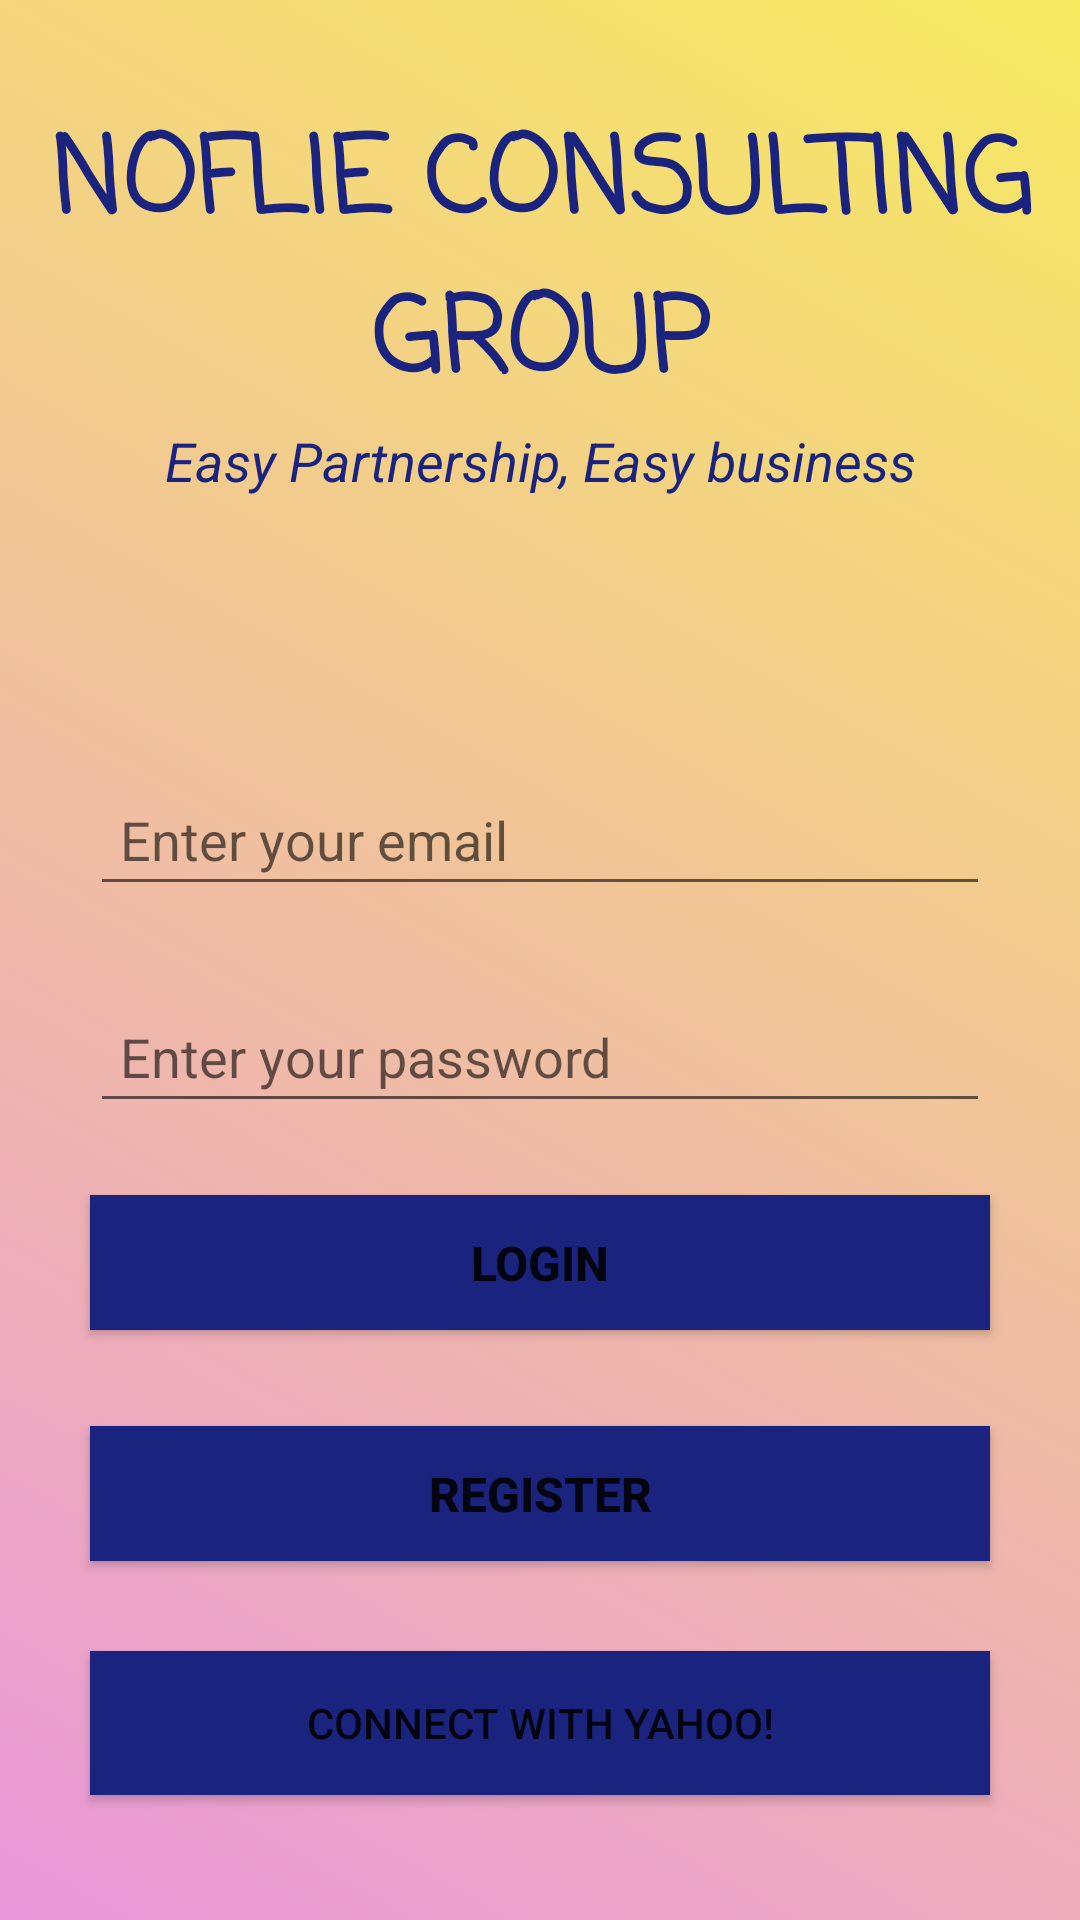

Write the Android layout XML for this screen, with the resource values it uses.
<!-- AndroidManifest.xml: application theme Theme.NCGOFFICIALAPP -->
<!-- res/layout/activity_main.xml -->
<?xml version="1.0" encoding="utf-8"?>
<androidx.constraintlayout.widget.ConstraintLayout xmlns:android="http://schemas.android.com/apk/res/android"
    xmlns:app="http://schemas.android.com/apk/res-auto"
    xmlns:tools="http://schemas.android.com/tools"
    android:layout_width="match_parent"
    android:layout_height="match_parent"
    android:id="@+id/mainLayout"
    android:background="@drawable/gradient"
    tools:context=".MainActivity">

    <TextView
        android:id="@+id/banner"
        android:layout_width="match_parent"
        android:layout_height="wrap_content"
        android:layout_marginTop="35dp"
        android:fontFamily="casual"
        android:text="NOFLIE CONSULTING GROUP"
        android:textAlignment="center"
        android:textColor="#1A237E"
        android:textSize="35sp"
        android:textStyle="bold"
        app:layout_constraintHorizontal_bias="0.0"
        app:layout_constraintLeft_toLeftOf="parent"
        app:layout_constraintRight_toRightOf="parent"
        app:layout_constraintTop_toTopOf="parent" />

    <TextView
        android:id="@+id/bannerDescription"
        android:layout_width="match_parent"
        android:layout_height="wrap_content"
        android:text="Easy Partnership, Easy business"
        android:textAlignment="center"
        android:textColor="#1A237E"
        android:textSize="18sp"
        android:textStyle="italic"
        app:layout_constraintLeft_toLeftOf="parent"
        app:layout_constraintRight_toRightOf="parent"
        app:layout_constraintTop_toBottomOf="@+id/banner" />


    <AutoCompleteTextView
        android:id="@+id/emailLogin"
        android:layout_width="match_parent"
        android:layout_height="wrap_content"
        android:layout_marginTop="92dp"
        android:hint="Enter your email"
        android:inputType="textEmailAddress"
        android:padding="10dp"
        app:layout_constraintEnd_toEndOf="parent"
        app:layout_constraintHorizontal_bias="0.0"
        app:layout_constraintStart_toStartOf="parent"
        android:layout_marginLeft="30dp"
        android:layout_marginRight="30dp"
        app:layout_constraintTop_toBottomOf="@+id/bannerDescription" />

    <EditText

        android:id="@+id/passwordLogin"
        android:layout_width="match_parent"
        android:layout_height="wrap_content"
        android:layout_marginLeft="30dp"
        android:layout_marginTop="28dp"
        android:layout_marginRight="30dp"
        android:hint="Enter your password"
        android:inputType="textPassword"
        android:maxLines="1"
        android:padding="10dp"
        app:layout_constraintEnd_toEndOf="parent"
        app:layout_constraintStart_toStartOf="parent"
        app:layout_constraintTop_toBottomOf="@+id/emailLogin" />

    <Button
        android:id="@+id/email_sign_in_button"
        android:layout_width="match_parent"
        android:layout_height="45dp"
        android:layout_marginTop="24dp"
        android:background="#1A237E"
        android:text="LOGIN"
        android:textSize="16sp"
        android:textStyle="bold"
        app:layout_constraintTop_toBottomOf="@+id/passwordLogin"
        tools:layout_editor_absoluteX="0dp"
        android:layout_marginLeft="30dp"
        android:layout_marginRight="30dp"/>

    <Button
        android:id="@+id/register_account_button"
        android:layout_width="match_parent"
        android:layout_height="45dp"
        android:layout_marginTop="32dp"
        android:background="#1A237E"
        android:text="Register"
        android:textSize="16sp"
        android:textStyle="bold"
        app:layout_constraintTop_toBottomOf="@+id/email_sign_in_button"
        tools:layout_editor_absoluteX="0dp"
        android:layout_marginLeft="30dp"
        android:layout_marginRight="30dp"/>


    <Button
        android:id="@+id/connectToYahooBtn"
        android:layout_width="match_parent"
        android:layout_height="wrap_content"
        android:layout_marginTop="30dp"
        android:background="#1A237E"
        android:text="Connect With Yahoo!"
        app:layout_constraintTop_toBottomOf="@+id/register_account_button"
        tools:ignore="MissingConstraints"
        tools:layout_editor_absoluteX="128dp"
        android:layout_marginLeft="30dp"
        android:layout_marginRight="30dp"/>

    <ProgressBar
        android:id="@+id/progressBar"
        style="?android:attr/progressBarStyleLarge"
        android:layout_width="wrap_content"
        android:layout_height="wrap_content"
        android:layout_centerInParent="true"
        android:visibility="gone"
        tools:ignore="MissingConstraints"
        app:layout_constraintBottom_toBottomOf="parent"
        app:layout_constraintLeft_toLeftOf="parent"
        app:layout_constraintRight_toRightOf="parent"
        app:layout_constraintTop_toTopOf="parent" />


</androidx.constraintlayout.widget.ConstraintLayout>
<!-- resources referenced by this layout -->
<resources>
  <!-- drawable gradient (drawable) -->
  <?xml version="1.0" encoding="utf-8"?>
  <animation-list xmlns:android="http://schemas.android.com/apk/res/android">
      <item android:drawable="@drawable/background" android:duration="5000" />
      <item android:drawable="@drawable/background1" android:duration="5000" />
      <item android:drawable="@drawable/background2" android:duration="5000" />
  </animation-list>
  <style name="Theme.NCGOFFICIALAPP" parent="Theme.MaterialComponents.DayNight.DarkActionBar">
          
          <item name="colorPrimary">@color/purple_500</item>
          <item name="colorPrimaryVariant">@color/purple_700</item>
          <item name="colorOnPrimary">@color/white</item>
          
          <item name="colorSecondary">@color/teal_200</item>
          <item name="colorSecondaryVariant">@color/teal_700</item>
          <item name="colorOnSecondary">@color/black</item>
          
          <item name="android:statusBarColor">?attr/colorPrimaryVariant</item>
          
      </style>
  <!-- drawable background (drawable) -->
  <?xml version="1.0" encoding="utf-8"?>
  <selector xmlns:android="http://schemas.android.com/apk/res/android">
      <item>
          <shape>
              <gradient android:angle="225"
                  android:startColor="#F7EA60"
                  android:endColor="#EA98DA"
                  />
          </shape>
  
      </item>
  </selector>
  <!-- drawable background1 (drawable) -->
  <?xml version="1.0" encoding="utf-8"?>
  <selector xmlns:android="http://schemas.android.com/apk/res/android">
      <item>
          <shape>
              <gradient android:angle="270"
                  android:startColor="#F8DADC"
                  android:endColor="#F9B16E"
                  />
          </shape>
  
      </item>
  </selector>
  <!-- drawable background2 (drawable) -->
  <?xml version="1.0" encoding="utf-8"?>
  <selector xmlns:android="http://schemas.android.com/apk/res/android">
      <item>
          <shape>
              <gradient android:angle="270"
                  android:startColor="#00FF87"
                  android:endColor="#AED1EF"
                  />
          </shape>
  
      </item>
  </selector>
  <!-- not gathered from this repository: default colours our renderer supplied (Android Studio template values) -->
  <color name="purple_500">#FF6200EE</color>
  <color name="purple_700">#FF3700B3</color>
  <color name="teal_200">#FF03DAC5</color>
  <color name="teal_700">#FF018786</color>
  <color name="black">#FF000000</color>
  <color name="white">#FFFFFFFF</color>
</resources>
